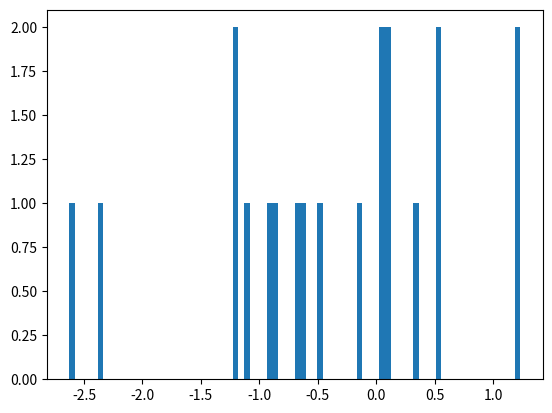

The matplotlib source for this figure: (Note: this script raises an exception after producing the figure.)
import matplotlib.pyplot as plt
import numpy as np
import matplotlib.mlab as mlab
import math
import scipy.special as sps

mean = 0
variance = 1

sigma = math.sqrt(variance)

def drawSampleNormal(sampleSize):
    samples = np.random.normal(mean, sigma, sampleSize)
    count, bins, ignored = plt.hist(samples, 80, normed=True)
    plt.plot(bins,mlab.normpdf(bins,mean,sigma))
    plt.show()
    plt.savefig("normal_" + str(sampleSize) + "_samples.png")   
    plt.clf()

drawSampleNormal(20) 
drawSampleNormal(50)    
drawSampleNormal(100)    
drawSampleNormal(500)  

alpha = 7.5
beta = 10

def drawSampleGamma(sampleSize):
    samples = np.random.gamma(alpha, beta, sampleSize)
    count, bins, ignored = plt.hist(samples, 80, normed=True)
    pdf = bins**(alpha-1)*(np.exp(-bins/beta) / (sps.gamma(alpha)*beta**alpha))
    plt.plot(bins, pdf, linewidth=2, color='r')
    plt.show()
    plt.savefig("gamma_" + str(sampleSize) + "_samples.png")
    plt.clf()

drawSampleGamma(20)
drawSampleGamma(50)
drawSampleGamma(100)    
drawSampleGamma(500)